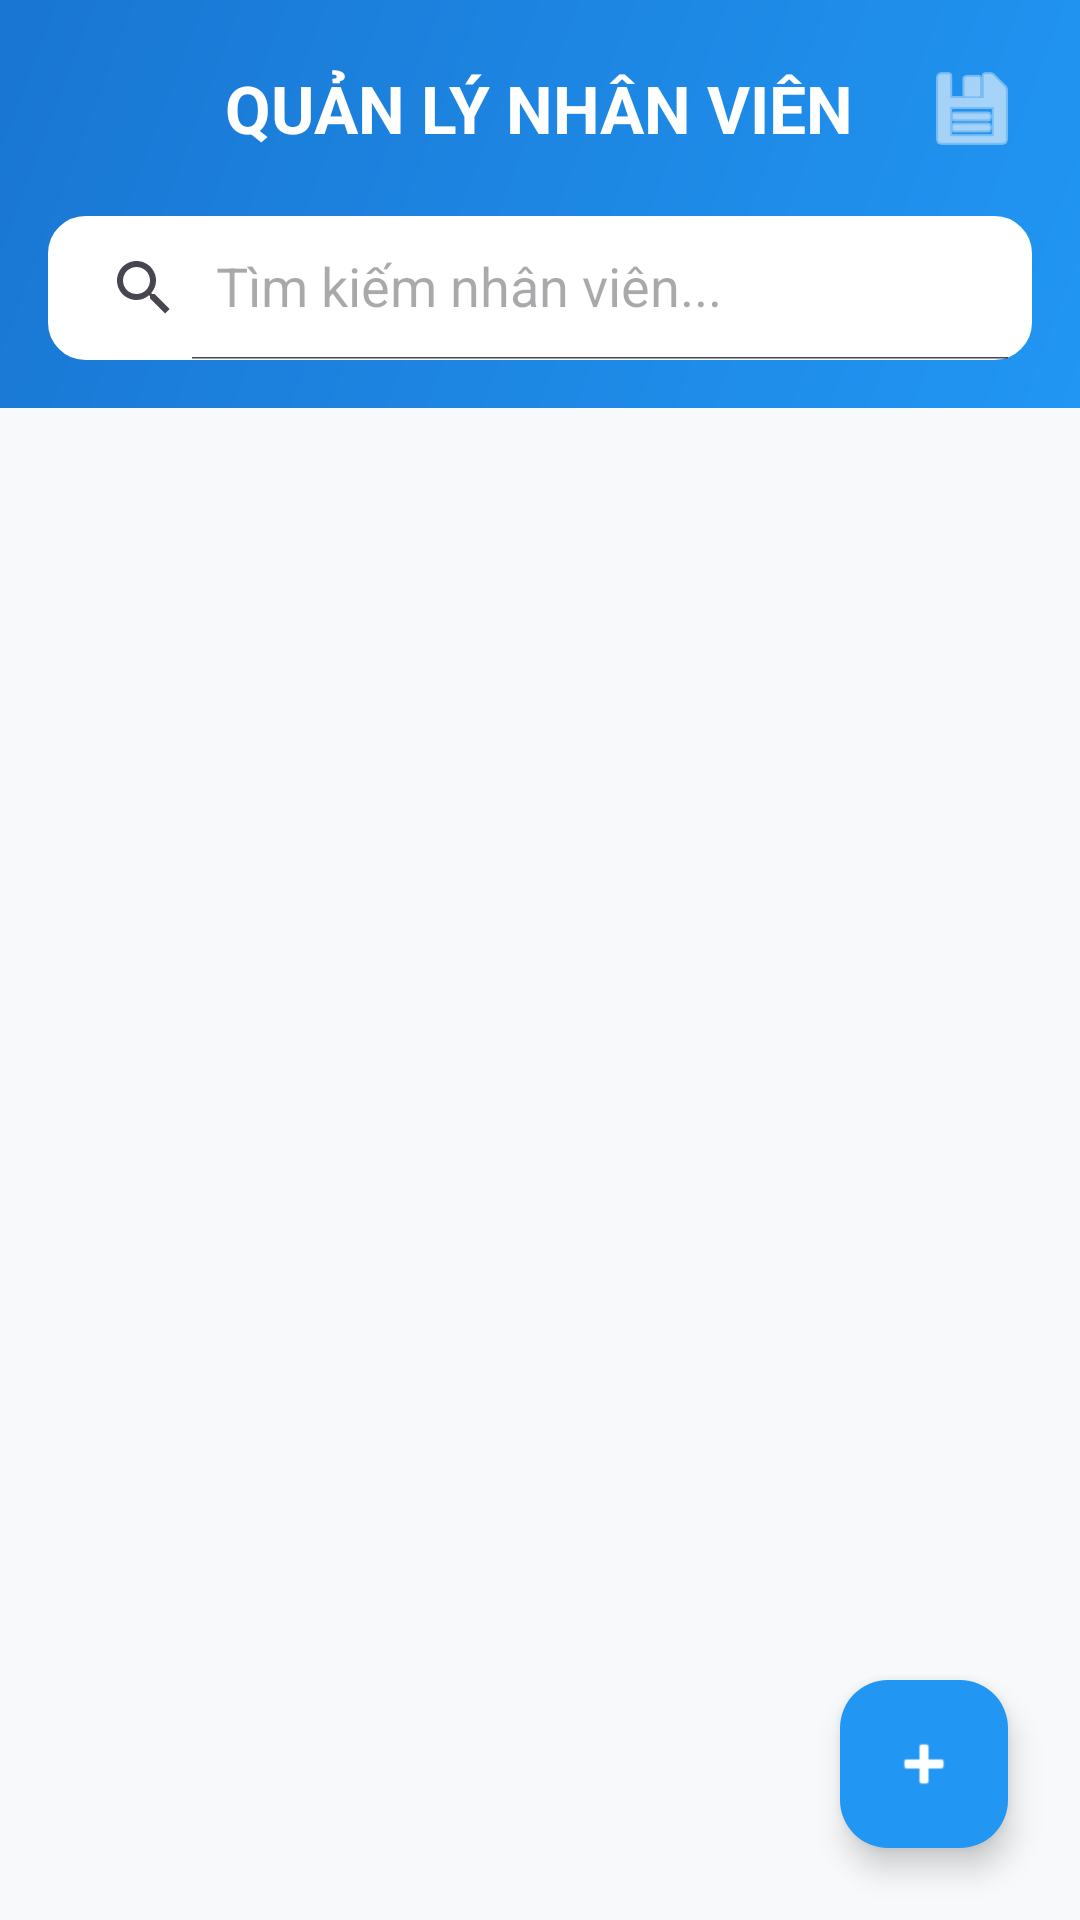

Reconstruct the res/layout file that produces this screen, plus the resources it refers to.
<!-- AndroidManifest.xml: application theme Theme.BTL_Mobile_QLNS -->
<!-- res/layout/activity_quan_ly_nhan_vien.xml -->
<?xml version="1.0" encoding="utf-8"?>
<androidx.coordinatorlayout.widget.CoordinatorLayout xmlns:android="http://schemas.android.com/apk/res/android"
    xmlns:app="http://schemas.android.com/apk/res-auto"
    xmlns:tools="http://schemas.android.com/tools"
    android:layout_width="match_parent"
    android:layout_height="match_parent"
    android:background="#f8f9fa"
    tools:context=".QuanLyNhanVienActivity">

    <com.google.android.material.appbar.AppBarLayout
        android:layout_width="match_parent"
        android:layout_height="wrap_content"
        android:background="@android:color/transparent"
        android:elevation="0dp">

        <LinearLayout
            android:layout_width="match_parent"
            android:layout_height="wrap_content"
            android:orientation="vertical"
            android:background="@drawable/gradient_header"
            android:padding="16dp">

            <RelativeLayout
                android:layout_width="match_parent"
                android:layout_height="wrap_content"
                android:layout_marginBottom="16dp">
                <TextView
                    android:layout_width="wrap_content"
                    android:layout_height="wrap_content"
                    android:text="QUẢN LÝ NHÂN VIÊN"
                    android:textSize="22sp"
                    android:textStyle="bold"
                    android:textColor="@android:color/white"
                    android:layout_centerInParent="true" />
                
                <ImageButton
                    android:id="@+id/btn_export_pdf"
                    android:layout_width="40dp"
                    android:layout_height="40dp"
                    android:layout_alignParentEnd="true"
                    android:layout_centerVertical="true"
                    android:src="@android:drawable/ic_menu_save"
                    android:background="?attr/selectableItemBackgroundBorderless"
                    app:tint="@android:color/white"
                    android:contentDescription="Xuất PDF" />
            </RelativeLayout>

            <androidx.appcompat.widget.SearchView
                android:id="@+id/search_view"
                android:layout_width="match_parent"
                android:layout_height="wrap_content"
                android:background="@drawable/card_feature"
                android:backgroundTint="@android:color/white"
                app:queryHint="Tìm kiếm nhân viên..."
                app:iconifiedByDefault="false" />

        </LinearLayout>
    </com.google.android.material.appbar.AppBarLayout>

    <LinearLayout
        android:layout_width="match_parent"
        android:layout_height="match_parent"
        android:orientation="vertical"
        app:layout_behavior="@string/appbar_scrolling_view_behavior">

        <TextView
            android:id="@+id/tv_empty"
            android:layout_width="match_parent"
            android:layout_height="wrap_content"
            android:text="Không tìm thấy nhân viên nào"
            android:gravity="center"
            android:padding="32dp"
            android:visibility="gone"
            android:textSize="16sp" />

        <ListView
            android:id="@+id/lv_nhan_vien"
            android:layout_width="match_parent"
            android:layout_height="match_parent"
            android:divider="@android:color/transparent"
            android:dividerHeight="0dp"
            android:paddingTop="8dp"
            android:paddingBottom="88dp"
            android:clipToPadding="false" />

    </LinearLayout>

    <com.google.android.material.floatingactionbutton.FloatingActionButton
        android:id="@+id/fab_add_nhan_vien"
        android:layout_width="wrap_content"
        android:layout_height="wrap_content"
        android:layout_gravity="bottom|end"
        android:layout_margin="24dp"
        android:src="@android:drawable/ic_input_add"
        app:backgroundTint="#2196F3"
        app:tint="@android:color/white" />

</androidx.coordinatorlayout.widget.CoordinatorLayout>
<!-- resources referenced by this layout -->
<resources>
  <!-- drawable card_feature (drawable) -->
  <?xml version="1.0" encoding="utf-8"?>
  <shape xmlns:android="http://schemas.android.com/apk/res/android"
      android:shape="rectangle">
      <corners android:radius="12dp" />
      <solid android:color="@android:color/white" />
      <stroke
          android:width="1dp"
          android:color="#E0E0E0" />
  </shape>
  <!-- drawable gradient_header (drawable) -->
  <?xml version="1.0" encoding="utf-8"?>
  <shape xmlns:android="http://schemas.android.com/apk/res/android"
      android:shape="rectangle">
      <gradient
          android:startColor="#2196F3"
          android:endColor="#1976D2"
          android:angle="135" />
  </shape>
  <style name="Theme.BTL_Mobile_QLNS" parent="Base.Theme.BTL_Mobile_QLNS" />
  <style name="Base.Theme.BTL_Mobile_QLNS" parent="Theme.Material3.DayNight.NoActionBar">
          
          
      </style>
</resources>
